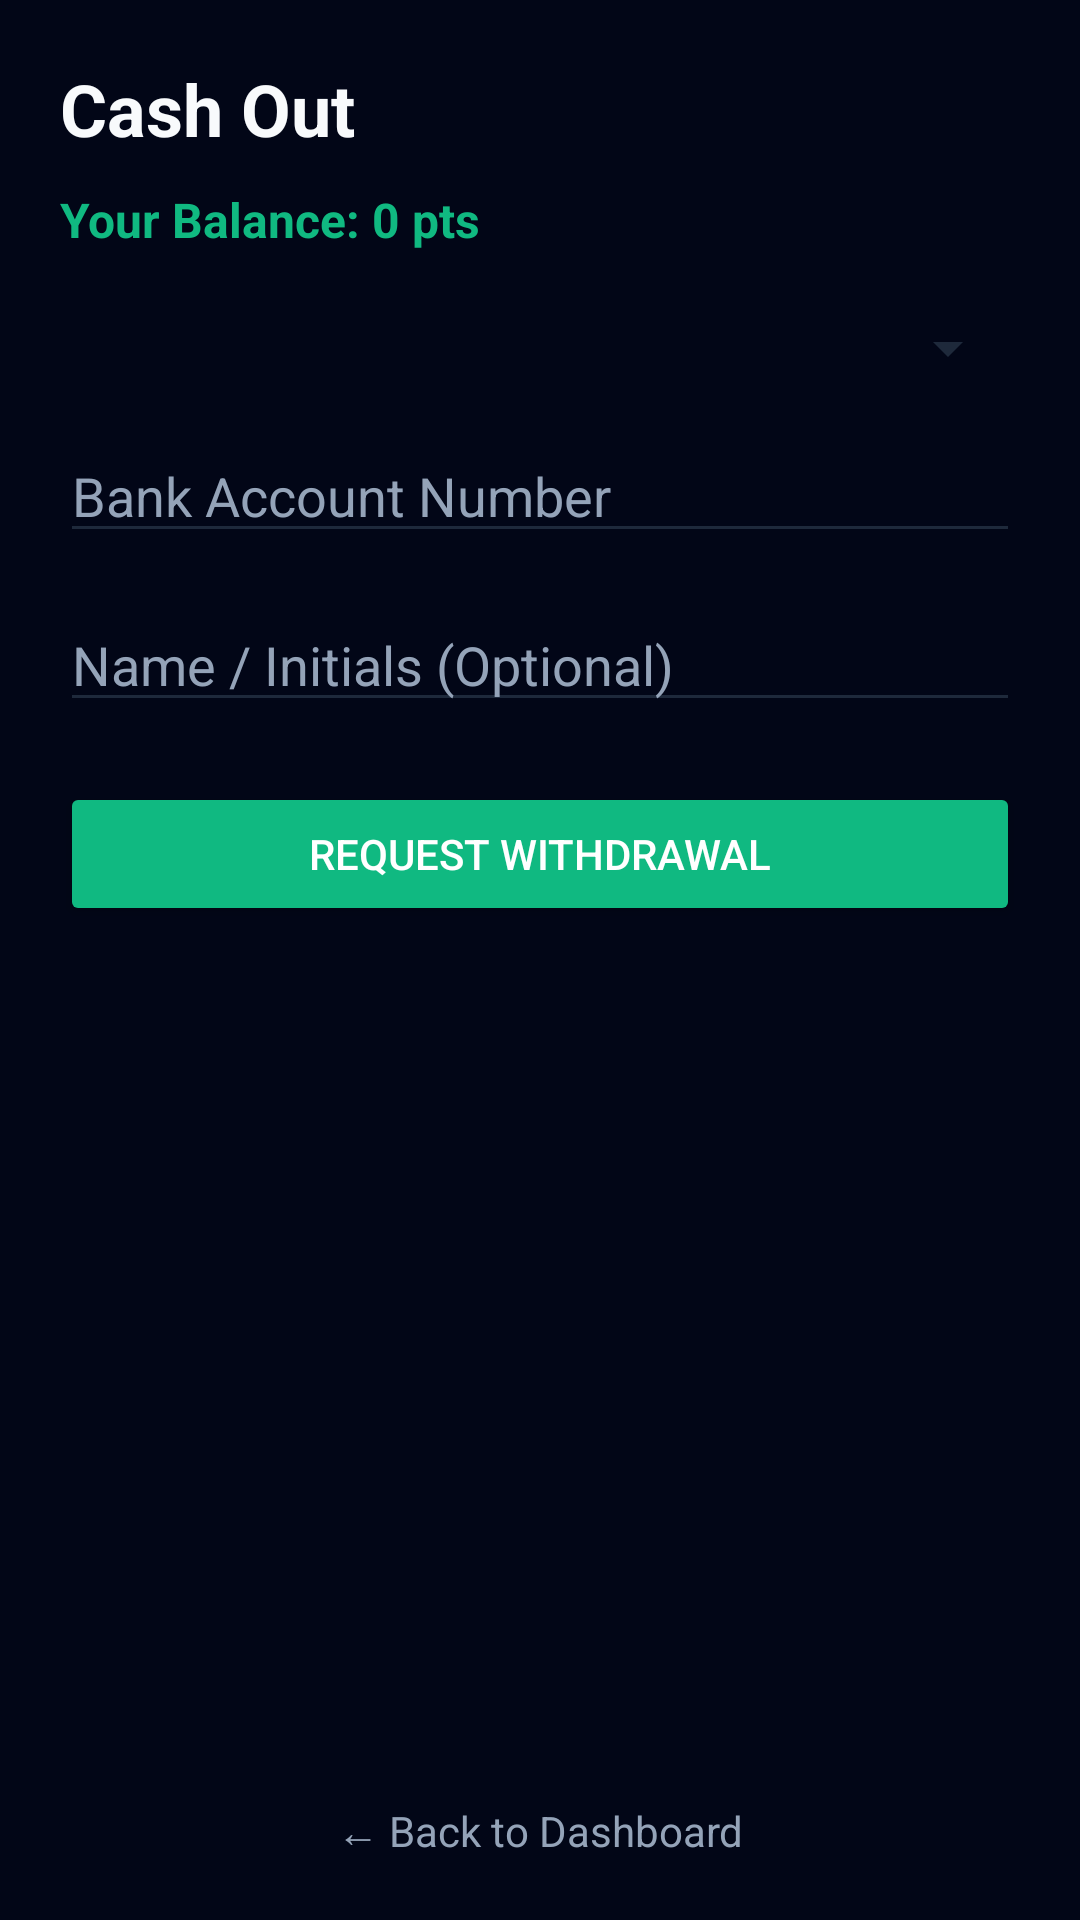

Layout XML and referenced resources for this Android screen:
<!-- AndroidManifest.xml: application theme Theme.DTech -->
<!-- res/layout/activity_withdraw.xml -->
<?xml version="1.0" encoding="utf-8"?>
<LinearLayout xmlns:android="http://schemas.android.com/apk/res/android"
    android:layout_width="match_parent"
    android:layout_height="match_parent"
    android:orientation="vertical"
    android:background="@color/bg"
    android:padding="20dp">

    <ScrollView
        android:layout_width="match_parent"
        android:layout_height="0dp"
        android:layout_weight="1">

        <LinearLayout
            android:layout_width="match_parent"
            android:layout_height="wrap_content"
            android:orientation="vertical">

            <TextView
                android:layout_width="wrap_content"
                android:layout_height="wrap_content"
                android:text="Cash Out"
                android:textColor="@color/text_main"
                android:textSize="24sp"
                android:textStyle="bold"
                android:layout_marginBottom="10dp" />

            <TextView
                android:id="@+id/balanceText"
                android:layout_width="wrap_content"
                android:layout_height="wrap_content"
                android:text="Your Balance: 0 pts"
                android:textColor="@color/success"
                android:textSize="16sp"
                android:textStyle="bold"
                android:layout_marginBottom="20dp" />

            <Spinner
                android:id="@+id/tierSpinner"
                android:layout_width="match_parent"
                android:layout_height="wrap_content"
                android:backgroundTint="@color/border"
                android:layout_marginBottom="15dp" />

            <EditText
                android:id="@+id/accountNumberInput"
                android:layout_width="match_parent"
                android:layout_height="wrap_content"
                android:hint="Bank Account Number"
                android:textColor="@color/text_main"
                android:textColorHint="@color/text_light"
                android:backgroundTint="@color/border"
                android:layout_marginBottom="15dp" />

            <EditText
                android:id="@+id/accountNameInput"
                android:layout_width="match_parent"
                android:layout_height="wrap_content"
                android:hint="Name / Initials (Optional)"
                android:textColor="@color/text_main"
                android:textColorHint="@color/text_light"
                android:backgroundTint="@color/border"
                android:layout_marginBottom="20dp" />

            <Button
                android:id="@+id/withdrawButton"
                android:layout_width="match_parent"
                android:layout_height="wrap_content"
                android:text="Request Withdrawal"
                android:backgroundTint="@color/success"
                android:textColor="@android:color/white"
                android:layout_marginBottom="20dp" />

        </LinearLayout>
    </ScrollView>

    <TextView
        android:id="@+id/backButton"
        android:layout_width="match_parent"
        android:layout_height="wrap_content"
        android:text="← Back to Dashboard"
        android:textColor="@color/text_light"
        android:gravity="center"
        android:clickable="true"
        android:layout_marginTop="10dp" />

</LinearLayout>
<!-- resources referenced by this layout -->
<resources>
  <color name="bg">#020617</color>
  <color name="border">#1E293B</color>
  <color name="success">#10B981</color>
  <color name="text_light">#94A3B8</color>
  <color name="text_main">#F8FAFC</color>
  <style name="Theme.DTech" parent="Theme.MaterialComponents.DayNight.NoActionBar">
          <item name="colorPrimary">@color/primary</item>
          <item name="colorSecondary">@color/accent</item>
          <item name="android:windowBackground">@color/bg</item>
          <item name="android:textColorPrimary">@color/text_main</item>
      </style>
  <color name="primary">#3B82F6</color>
  <color name="accent">#D4AF37</color>
</resources>
